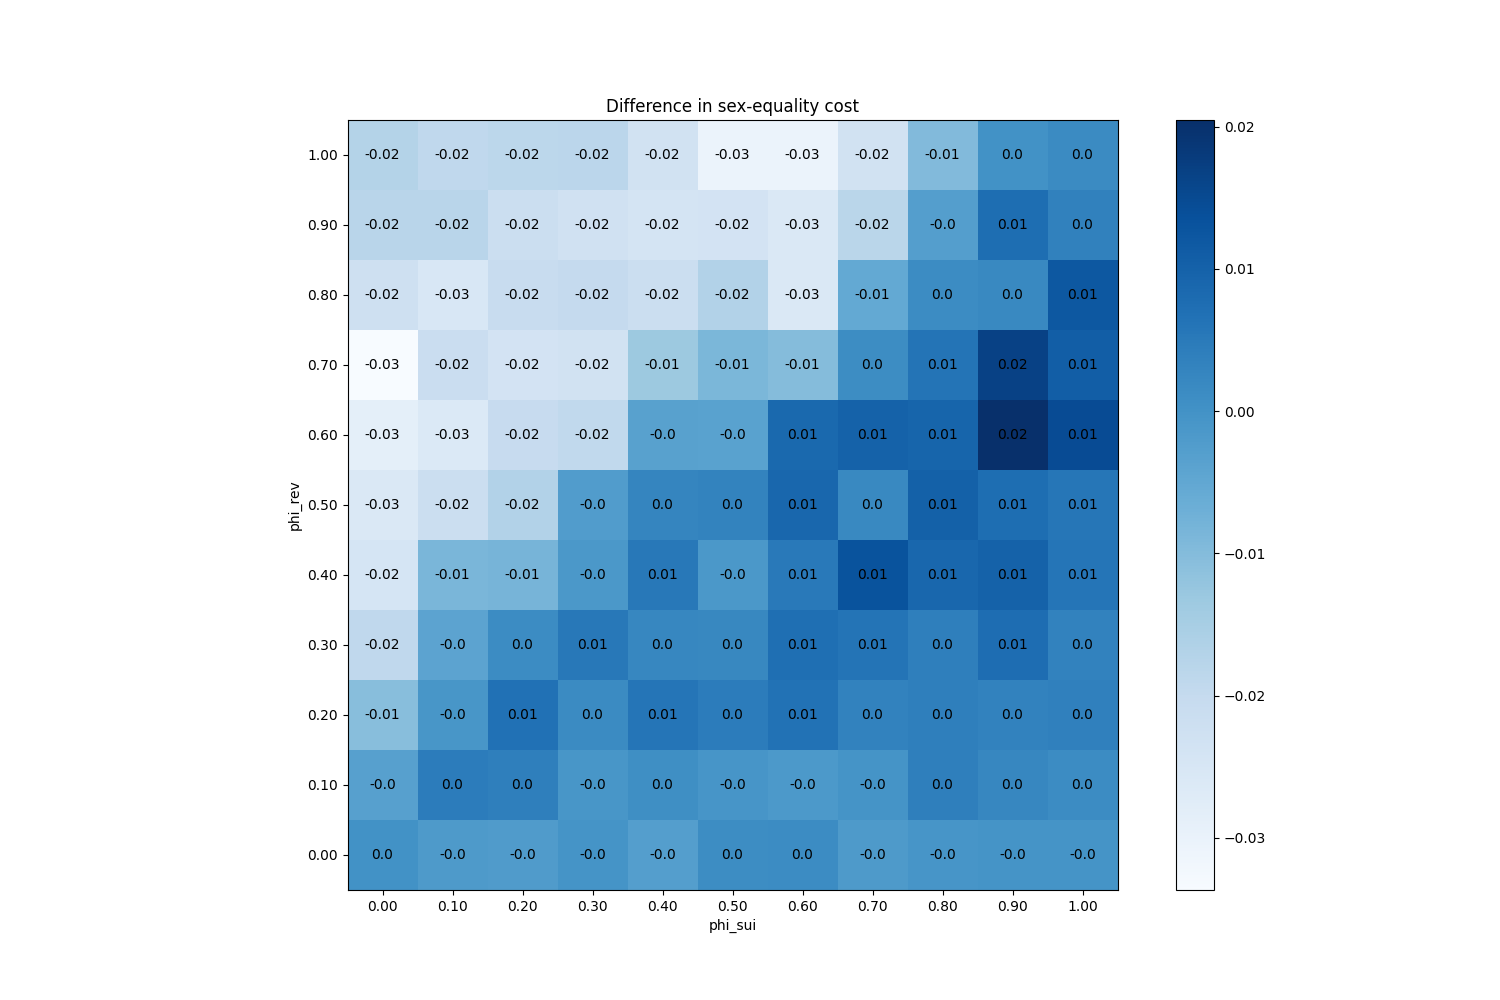

Data behind this chart, as committed beside it:
phi_sui, phi_rev
(0.0, 0.0), 0
(0.0, 0.1), -0.003267
(0.0, 0.2), -0.0106
(0.0, 0.3), -0.0192
(0.0, 0.4), -0.02453
(0.0, 0.5), -0.02567
(0.0, 0.6), -0.02873
(0.0, 0.7), -0.03367
(0.0, 0.8), -0.02247
(0.0, 0.9), -0.018
(0.0, 1.0), -0.01707
(0.1, 0.0), -0.0018
(0.1, 0.1), 0.0046
(0.1, 0.2), -0.001
(0.1, 0.3), -0.004133
(0.1, 0.4), -0.0086
(0.1, 0.5), -0.02167
(0.1, 0.6), -0.0262
(0.1, 0.7), -0.02133
(0.1, 0.8), -0.0254
(0.1, 0.9), -0.01787
(0.1, 1.0), -0.01927
(0.2, 0.0), -0.002267
(0.2, 0.1), 0.0038
(0.2, 0.2), 0.006733
(0.2, 0.3), 0.001267
(0.2, 0.4), -0.008267
(0.2, 0.5), -0.01687
(0.2, 0.6), -0.02053
(0.2, 0.7), -0.02387
(0.2, 0.8), -0.0206
(0.2, 0.9), -0.02153
(0.2, 1.0), -0.0186
(0.3, 0.0), -0.0002667
(0.3, 0.1), -0.0009333
(0.3, 0.2), 0.001467
(0.3, 0.3), 0.005333
(0.3, 0.4), -0.0014
(0.3, 0.5), -0.002467
(0.3, 0.6), -0.01947
(0.3, 0.7), -0.02333
(0.3, 0.8), -0.01993
(0.3, 0.9), -0.02307
(0.3, 1.0), -0.0184
(0.4, 0.0), -0.002933
(0.4, 0.1), 0.0008
(0.4, 0.2), 0.006067
(0.4, 0.3), 0.002333
(0.4, 0.4), 0.0054
(0.4, 0.5), 0.0026
(0.4, 0.6), -0.003533
(0.4, 0.7), -0.01327
(0.4, 0.8), -0.02167
(0.4, 0.9), -0.02413
(0.4, 1.0), -0.02313
(0.5, 0.0), 0.001067
(0.5, 0.1), -0.0007333
(0.5, 0.2), 0.004467
(0.5, 0.3), 0.002267
(0.5, 0.4), -0.001467
... 61 more rows
